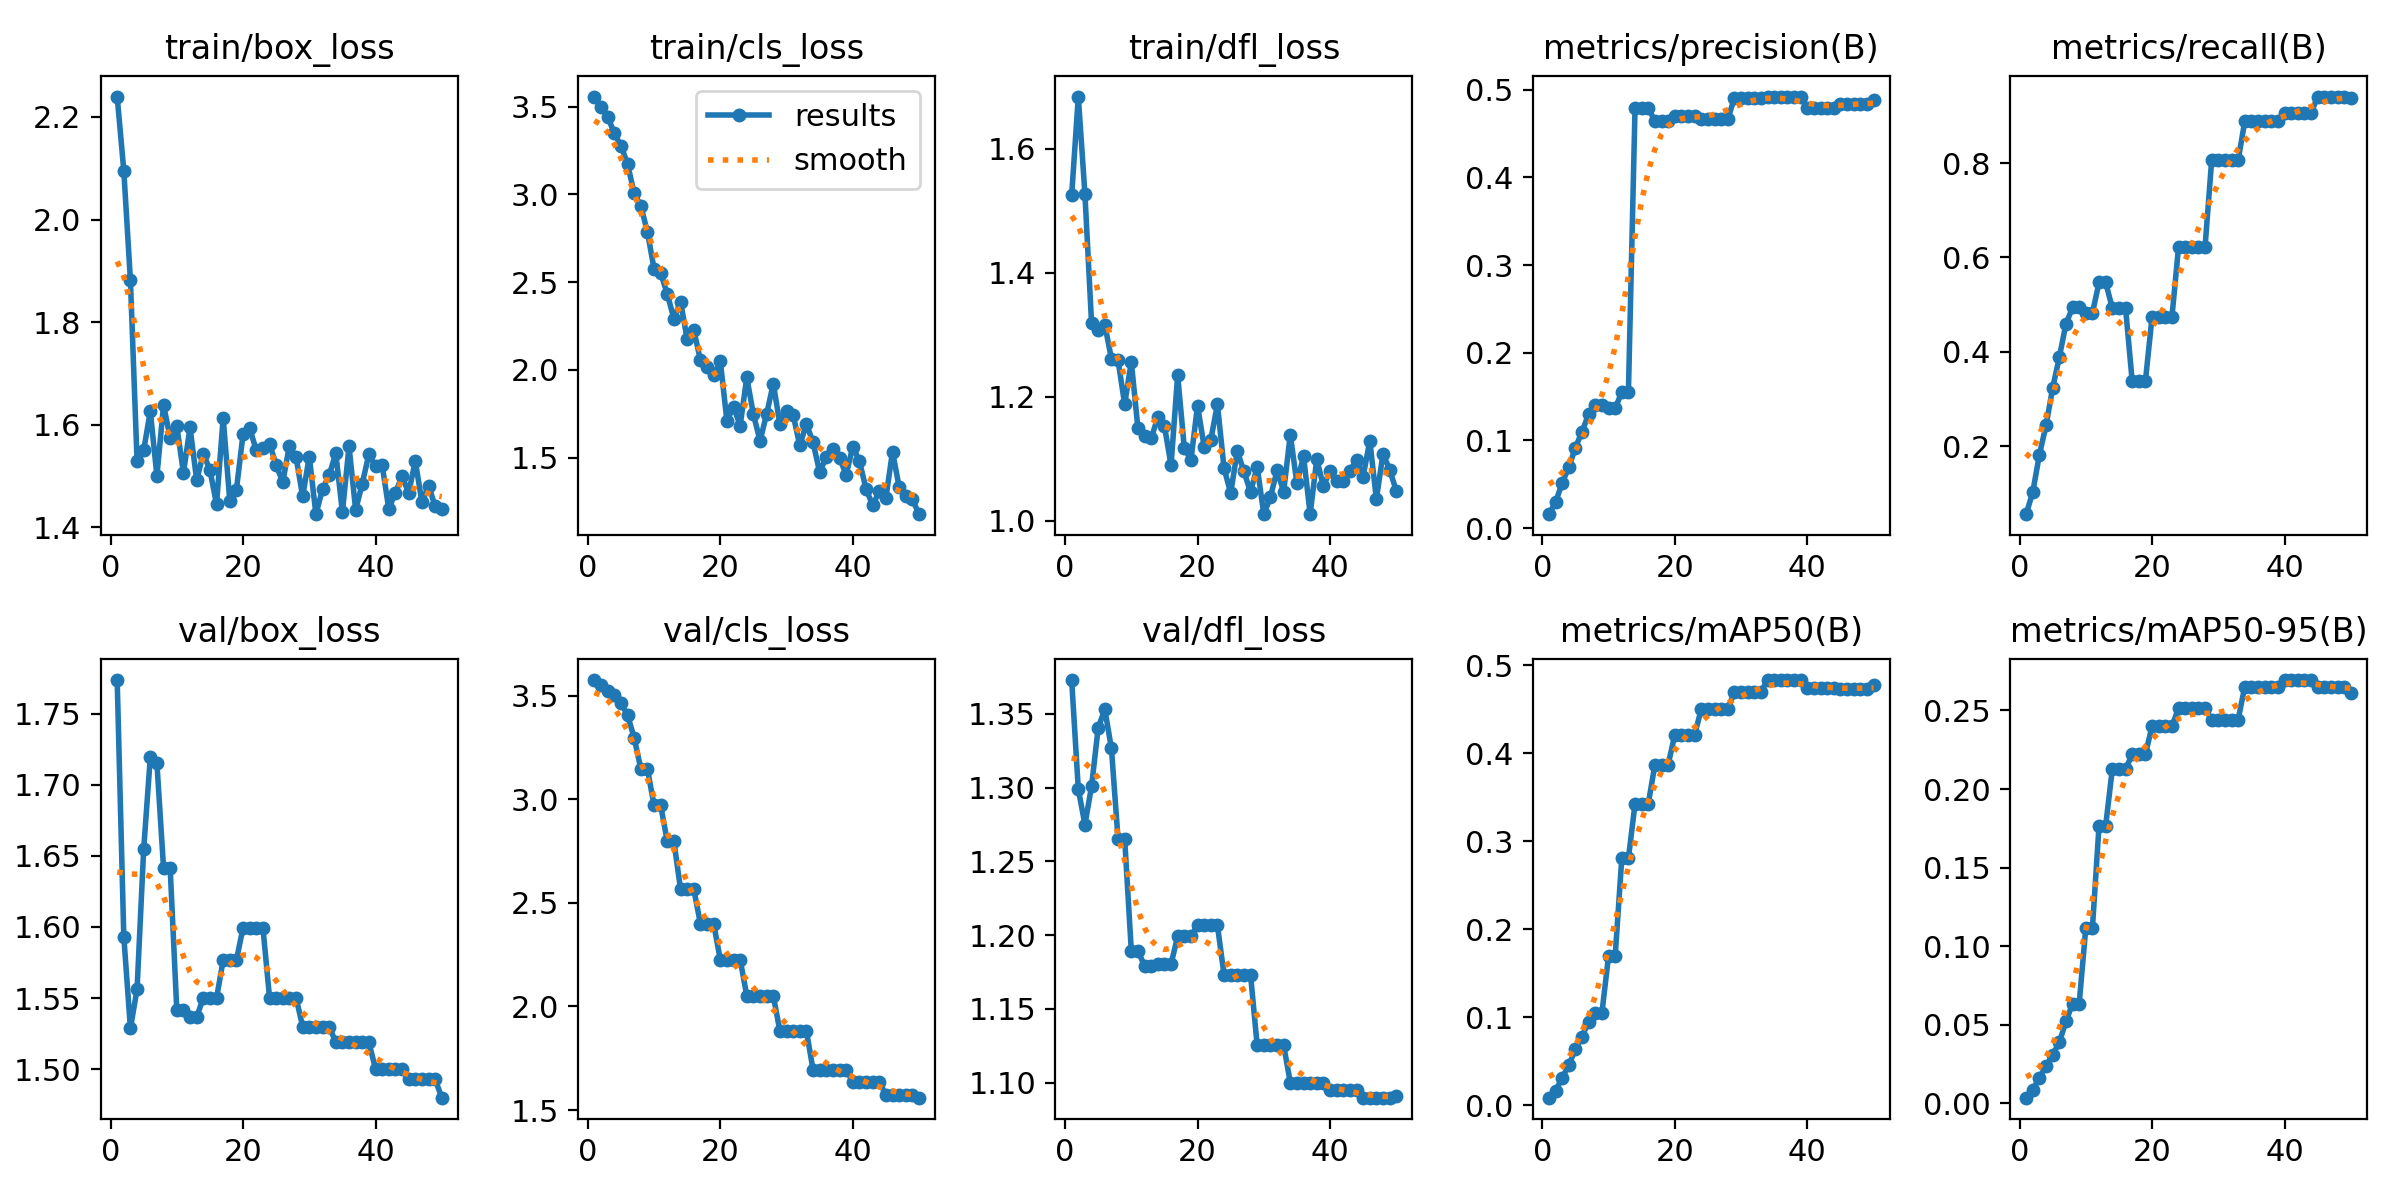

Data behind this chart, as committed beside it:
epoch, time, train/box_loss, train/cls_loss, train/dfl_loss, metrics/precision(B), metrics/recall(B), metrics/mAP50(B), metrics/mAP50-95(B), val/box_loss, val/cls_loss, val/dfl_loss, lr/pg0, lr/pg1, lr/pg2
1, 1.419, 2.24, 3.557, 1.525, 0.01583, 0.05588, 0.00836, 0.00359, 1.774, 3.576, 1.373, 4e-05, 4e-05, 4e-05
2, 2.606, 2.095, 3.498, 1.684, 0.02917, 0.1029, 0.01624, 0.00867, 1.593, 3.551, 1.299, 9.802e-05, 9.802e-05, 9.802e-05
3, 3.815, 1.881, 3.443, 1.527, 0.05167, 0.1824, 0.03085, 0.0164, 1.529, 3.524, 1.275, 0.0001537, 0.0001537, 0.0001537
4, 5.113, 1.53, 3.347, 1.319, 0.06917, 0.2441, 0.04519, 0.02362, 1.556, 3.503, 1.301, 0.0002069, 0.0002069, 0.0002069
5, 6.312, 1.55, 3.277, 1.307, 0.09167, 0.3235, 0.06376, 0.031, 1.654, 3.466, 1.341, 0.0002578, 0.0002578, 0.0002578
6, 7.579, 1.626, 3.174, 1.316, 0.11, 0.3882, 0.07773, 0.03873, 1.719, 3.407, 1.353, 0.0003063, 0.0003063, 0.0003063
7, 8.846, 1.5, 3.006, 1.261, 0.13, 0.4588, 0.09492, 0.0521, 1.715, 3.297, 1.327, 0.0003525, 0.0003525, 0.0003525
8, 10.11, 1.638, 2.936, 1.259, 0.14, 0.4941, 0.1047, 0.06342, 1.641, 3.148, 1.265, 0.0003962, 0.0003962, 0.0003962
9, 11.54, 1.575, 2.785, 1.188, 0.14, 0.4941, 0.1047, 0.06342, 1.641, 3.148, 1.265, 0.0004376, 0.0004376, 0.0004376
10, 13.07, 1.597, 2.576, 1.257, 0.1367, 0.4824, 0.1696, 0.1116, 1.542, 2.971, 1.19, 0.0004766, 0.0004766, 0.0004766
11, 14.36, 1.506, 2.551, 1.149, 0.1367, 0.4824, 0.1696, 0.1116, 1.542, 2.971, 1.19, 0.0005133, 0.0005133, 0.0005133
12, 15.63, 1.594, 2.432, 1.136, 0.155, 0.5471, 0.2805, 0.1767, 1.537, 2.797, 1.179, 0.0005475, 0.0005475, 0.0005475
13, 16.9, 1.492, 2.29, 1.133, 0.155, 0.5471, 0.2805, 0.1767, 1.537, 2.797, 1.179, 0.0005794, 0.0005794, 0.0005794
14, 18.19, 1.543, 2.389, 1.167, 0.4793, 0.4928, 0.3426, 0.2126, 1.55, 2.566, 1.18, 0.0006089, 0.0006089, 0.0006089
15, 19.49, 1.511, 2.175, 1.153, 0.4793, 0.4928, 0.3426, 0.2126, 1.55, 2.566, 1.18, 0.0006361, 0.0006361, 0.0006361
16, 20.79, 1.444, 2.227, 1.089, 0.4793, 0.4928, 0.3426, 0.2126, 1.55, 2.566, 1.18, 0.0006608, 0.0006608, 0.0006608
17, 22.07, 1.613, 2.055, 1.235, 0.4638, 0.3384, 0.3871, 0.222, 1.577, 2.399, 1.199, 0.0006832, 0.0006832, 0.0006832
18, 23.24, 1.451, 2.015, 1.117, 0.4638, 0.3384, 0.3871, 0.222, 1.577, 2.399, 1.199, 0.0007032, 0.0007032, 0.0007032
19, 24.49, 1.473, 1.968, 1.098, 0.4638, 0.3384, 0.3871, 0.222, 1.577, 2.399, 1.199, 0.0007208, 0.0007208, 0.0007208
20, 25.71, 1.581, 2.05, 1.186, 0.4704, 0.4735, 0.4211, 0.24, 1.6, 2.226, 1.207, 0.0007361, 0.0007361, 0.0007361
21, 27.02, 1.593, 1.709, 1.119, 0.4704, 0.4735, 0.4211, 0.24, 1.6, 2.226, 1.207, 0.000749, 0.000749, 0.000749
22, 28.31, 1.55, 1.789, 1.13, 0.4704, 0.4735, 0.4211, 0.24, 1.6, 2.226, 1.207, 0.0007595, 0.0007595, 0.0007595
23, 29.57, 1.555, 1.682, 1.188, 0.4704, 0.4735, 0.4211, 0.24, 1.6, 2.226, 1.207, 0.0007676, 0.0007676, 0.0007676
24, 30.89, 1.563, 1.956, 1.085, 0.4663, 0.6218, 0.4503, 0.2513, 1.55, 2.052, 1.173, 0.0007733, 0.0007733, 0.0007733
25, 32.21, 1.52, 1.746, 1.044, 0.4663, 0.6218, 0.4503, 0.2513, 1.55, 2.052, 1.173, 0.0007767, 0.0007767, 0.0007767
26, 33.47, 1.488, 1.596, 1.112, 0.4663, 0.6218, 0.4503, 0.2513, 1.55, 2.052, 1.173, 0.0007777, 0.0007777, 0.0007777
27, 34.74, 1.559, 1.748, 1.08, 0.4663, 0.6218, 0.4503, 0.2513, 1.55, 2.052, 1.173, 0.0007763, 0.0007763, 0.0007763
28, 35.98, 1.537, 1.921, 1.046, 0.4663, 0.6218, 0.4503, 0.2513, 1.55, 2.052, 1.173, 0.0007726, 0.0007726, 0.0007726
29, 37.29, 1.46, 1.69, 1.087, 0.4905, 0.8059, 0.4697, 0.2442, 1.53, 1.882, 1.125, 0.0007664, 0.0007664, 0.0007664
30, 38.63, 1.537, 1.767, 1.01, 0.4905, 0.8059, 0.4697, 0.2442, 1.53, 1.882, 1.125, 0.0007579, 0.0007579, 0.0007579
31, 39.9, 1.425, 1.743, 1.038, 0.4905, 0.8059, 0.4697, 0.2442, 1.53, 1.882, 1.125, 0.000747, 0.000747, 0.000747
32, 41.22, 1.474, 1.569, 1.081, 0.4905, 0.8059, 0.4697, 0.2442, 1.53, 1.882, 1.125, 0.0007338, 0.0007338, 0.0007338
33, 42.48, 1.501, 1.692, 1.047, 0.4905, 0.8059, 0.4697, 0.2442, 1.53, 1.882, 1.125, 0.0007181, 0.0007181, 0.0007181
34, 43.73, 1.544, 1.586, 1.139, 0.4921, 0.8893, 0.4833, 0.2652, 1.519, 1.695, 1.1, 0.0006932, 0.0006932, 0.0006932
35, 44.93, 1.429, 1.417, 1.06, 0.4921, 0.8893, 0.4833, 0.2652, 1.519, 1.695, 1.1, 0.0006536, 0.0006536, 0.0006536
36, 46.25, 1.557, 1.502, 1.104, 0.4921, 0.8893, 0.4833, 0.2652, 1.519, 1.695, 1.1, 0.000614, 0.000614, 0.000614
37, 47.55, 1.433, 1.55, 1.011, 0.4921, 0.8893, 0.4833, 0.2652, 1.519, 1.695, 1.1, 0.0005744, 0.0005744, 0.0005744
38, 48.71, 1.485, 1.497, 1.099, 0.4921, 0.8893, 0.4833, 0.2652, 1.519, 1.695, 1.1, 0.0005348, 0.0005348, 0.0005348
39, 50.04, 1.542, 1.402, 1.056, 0.4921, 0.8893, 0.4833, 0.2652, 1.519, 1.695, 1.1, 0.0004952, 0.0004952, 0.0004952
40, 51.75, 1.518, 1.561, 1.08, 0.4787, 0.9059, 0.4746, 0.2693, 1.5, 1.637, 1.095, 0.0004556, 0.0004556, 0.0004556
41, 53.01, 1.521, 1.48, 1.063, 0.4787, 0.9059, 0.4746, 0.2693, 1.5, 1.637, 1.095, 0.000416, 0.000416, 0.000416
42, 54.23, 1.435, 1.322, 1.064, 0.4787, 0.9059, 0.4746, 0.2693, 1.5, 1.637, 1.095, 0.0003764, 0.0003764, 0.0003764
43, 55.41, 1.467, 1.228, 1.08, 0.4787, 0.9059, 0.4746, 0.2693, 1.5, 1.637, 1.095, 0.0003368, 0.0003368, 0.0003368
44, 56.64, 1.499, 1.307, 1.097, 0.4787, 0.9059, 0.4746, 0.2693, 1.5, 1.637, 1.095, 0.0002972, 0.0002972, 0.0002972
45, 57.85, 1.467, 1.27, 1.071, 0.4834, 0.9412, 0.4729, 0.2649, 1.493, 1.572, 1.09, 0.0002576, 0.0002576, 0.0002576
46, 59.09, 1.529, 1.533, 1.129, 0.4834, 0.9412, 0.4729, 0.2649, 1.493, 1.572, 1.09, 0.000218, 0.000218, 0.000218
47, 60.23, 1.449, 1.332, 1.035, 0.4834, 0.9412, 0.4729, 0.2649, 1.493, 1.572, 1.09, 0.0001784, 0.0001784, 0.0001784
48, 61.37, 1.481, 1.283, 1.108, 0.4834, 0.9412, 0.4729, 0.2649, 1.493, 1.572, 1.09, 0.0001388, 0.0001388, 0.0001388
49, 62.58, 1.441, 1.261, 1.082, 0.4834, 0.9412, 0.4729, 0.2649, 1.493, 1.572, 1.09, 9.92e-05, 9.92e-05, 9.92e-05
50, 63.78, 1.436, 1.177, 1.048, 0.4882, 0.9382, 0.4778, 0.2614, 1.48, 1.56, 1.091, 5.96e-05, 5.96e-05, 5.96e-05
